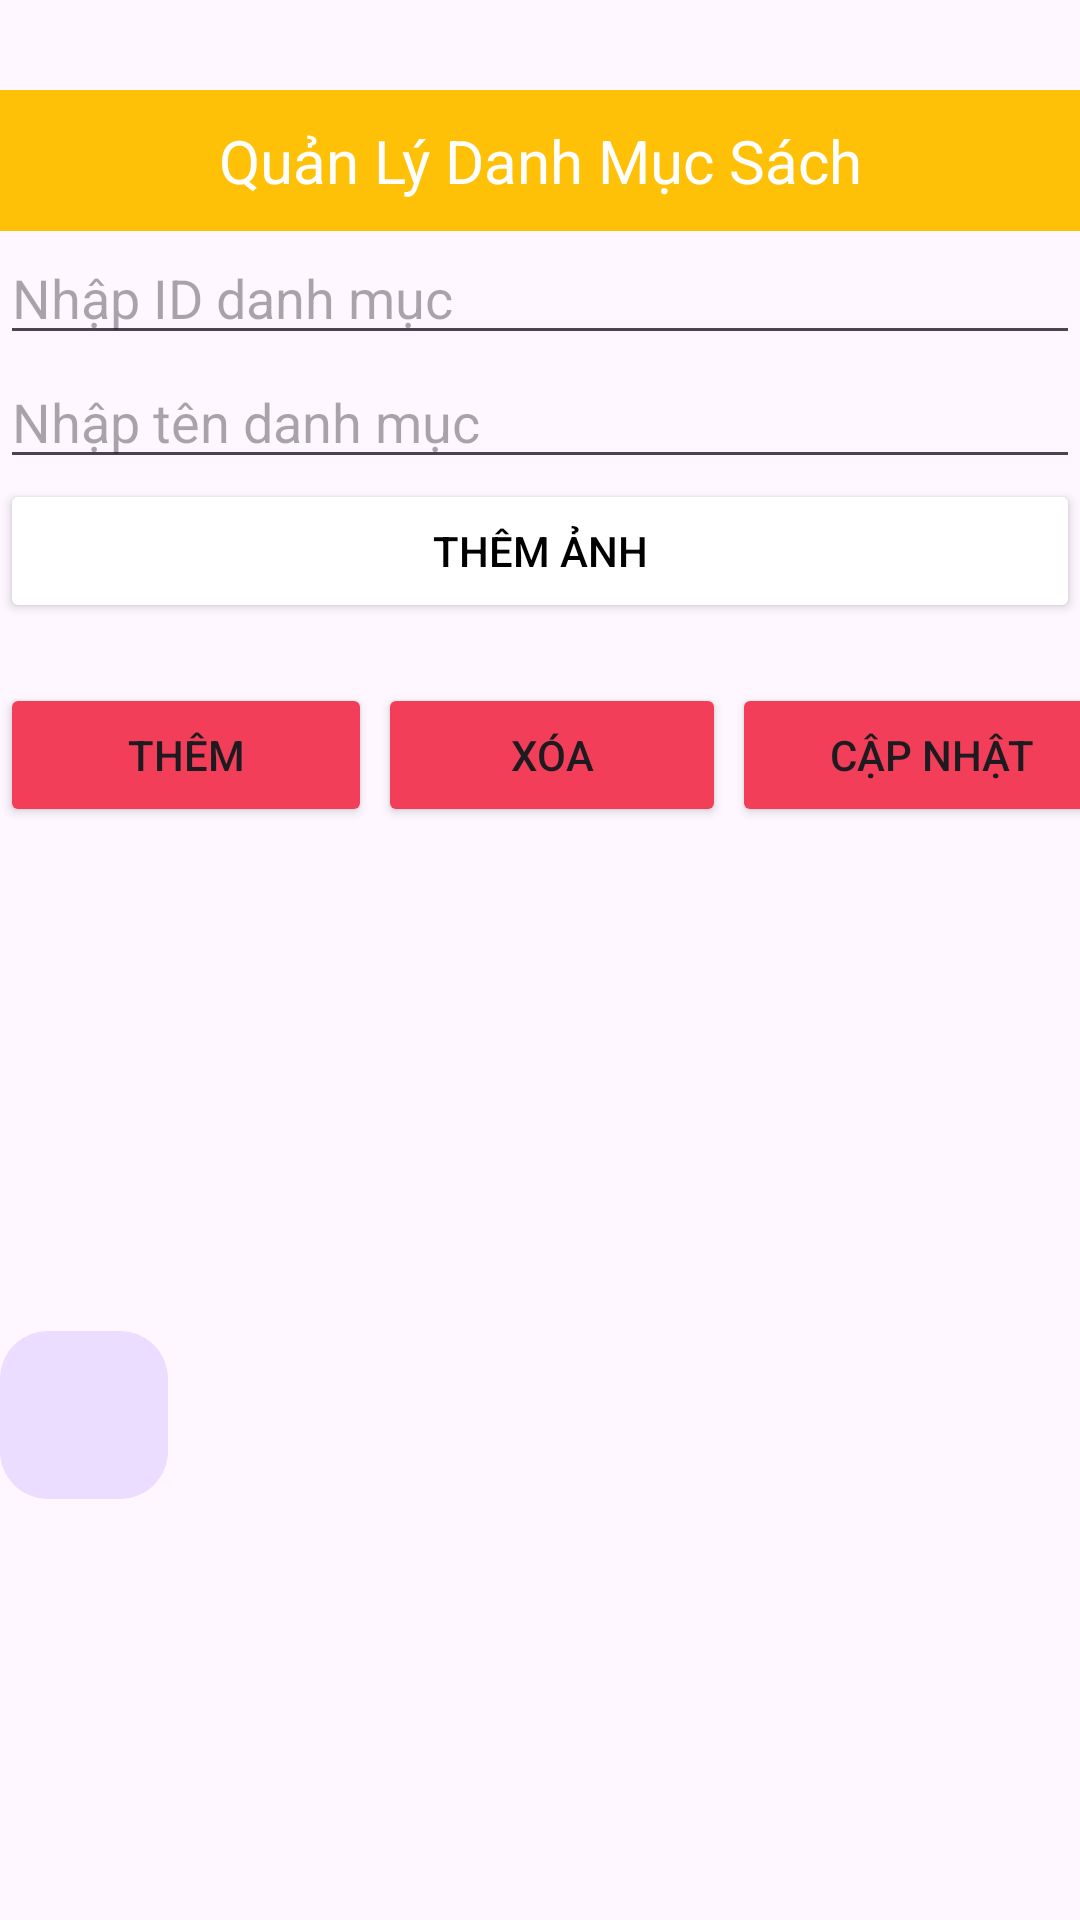

Produce the Android XML layout that renders to this screen, including the resource entries it uses.
<!-- AndroidManifest.xml: application theme Theme.MyBookStore -->
<!-- res/layout/category_admin_fragment.xml -->
<?xml version="1.0" encoding="utf-8"?>
<androidx.constraintlayout.widget.ConstraintLayout xmlns:android="http://schemas.android.com/apk/res/android"
    xmlns:app="http://schemas.android.com/apk/res-auto"
    xmlns:tools="http://schemas.android.com/tools"
    android:layout_width="match_parent"
    android:layout_height="match_parent">

    <LinearLayout
        android:layout_width="match_parent"
        android:layout_height="match_parent"
        android:layout_marginTop="30dp"
        android:orientation="vertical">

        <TextView
            android:id="@+id/textView5"
            android:layout_width="match_parent"
            android:layout_height="wrap_content"
            android:background="@color/orange"
            android:padding="10dp"
            android:textAlignment="center"
            android:text="Quản Lý Danh Mục Sách"
            android:textColor="@color/white"
            android:textSize="20dp" />
        <EditText
            android:id="@+id/edt_IDCate"
            android:hint="Nhập ID danh mục"
            android:layout_width="match_parent"
            android:layout_height="wrap_content" />
        <EditText
            android:id="@+id/edt_NameCate"
            android:hint="Nhập tên danh mục"
            android:layout_width="match_parent"
            android:layout_height="wrap_content" />

        <Button
            android:id="@+id/btnSelectImage"
            android:layout_width="match_parent"
            android:layout_height="wrap_content"
            android:backgroundTint="@color/white"
            android:text="Thêm ảnh"
            android:textColor="@color/black" />

        <LinearLayout
            android:id="@+id/linearLayout"
            android:layout_width="match_parent"
            android:layout_height="wrap_content"
            android:layout_marginTop="20dp"
            android:orientation="horizontal">

            <Button
                android:id="@+id/btnAdd"
                android:layout_width="124dp"
                android:layout_height="wrap_content"
                android:layout_gravity="left"
                android:layout_marginTop="24dp"
                android:layout_marginBottom="24dp"
                android:backgroundTint="@color/red_100"
                android:text="Thêm" />

            <Button
                android:id="@+id/btnDel"
                android:layout_width="116dp"
                android:layout_height="wrap_content"
                android:layout_gravity="center_horizontal"
                android:layout_margin="2dp"
                android:layout_marginTop="24dp"
                android:layout_marginBottom="24dp"
                android:backgroundTint="@color/red_100"
                android:text="Xóa" />

            <Button
                android:id="@+id/btnUpdate"
                android:layout_width="133dp"
                android:layout_height="wrap_content"
                android:layout_gravity="end"
                android:layout_marginTop="24dp"
                android:layout_marginBottom="24dp"
                android:backgroundTint="@color/red_100"
                android:text="Cập nhật" />

        </LinearLayout>

        <androidx.recyclerview.widget.RecyclerView
            android:id="@+id/categoryAdminRecyclerView"
            android:layout_width="match_parent"
            android:layout_height="wrap_content"
            android:layout_marginTop="120dp" >

        </androidx.recyclerview.widget.RecyclerView>

        <com.google.android.material.floatingactionbutton.FloatingActionButton
            android:id="@+id/ftbAdd"
            android:layout_width="wrap_content"
            android:layout_height="wrap_content"
            android:src="@drawable/ic_add"
            app:elevation="0dp" />
    </LinearLayout>

</androidx.constraintlayout.widget.ConstraintLayout>
<!-- resources referenced by this layout -->
<resources>
  <color name="black">#FF000000</color>
  <color name="orange">#FFFFC107</color>
  <color name="red_100">#F23E58</color>
  <color name="white">#FFFFFFFF</color>
  <style name="Theme.MyBookStore" parent="Base.Theme.MyBookStore" />
  <style name="Base.Theme.MyBookStore" parent="Theme.Material3.DayNight.NoActionBar">
          <item name="android:windowTranslucentStatus">true</item>
          
          
      </style>
</resources>
